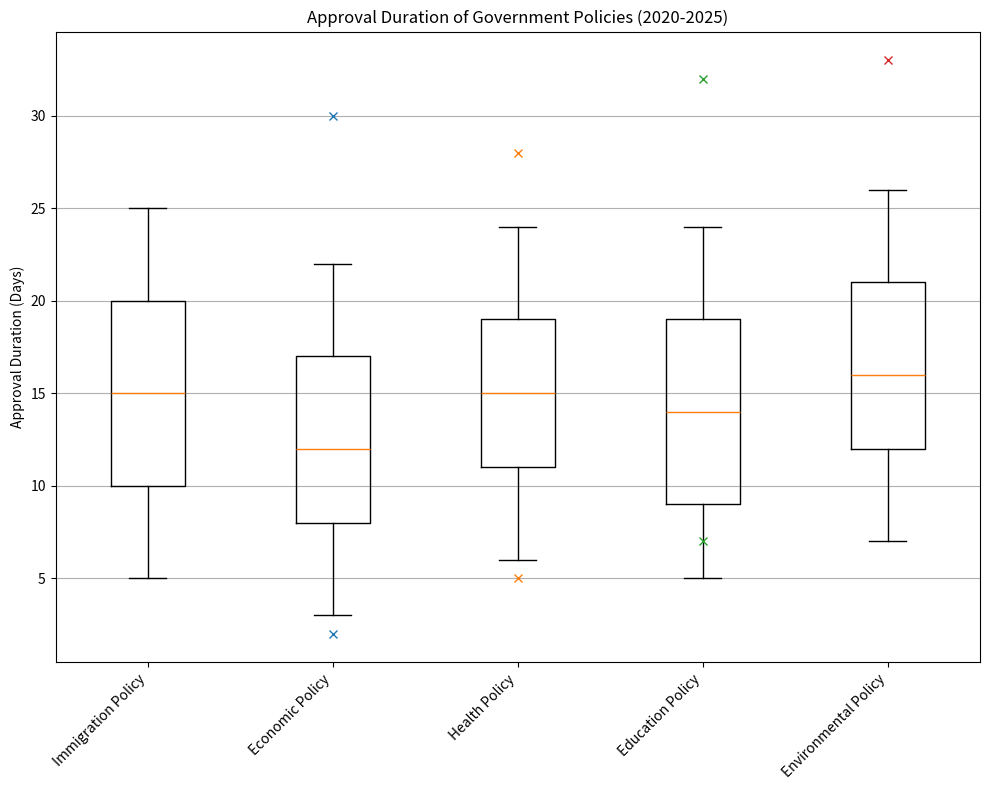

The matplotlib source for this figure: (Note: this script raises an exception after producing the figure.)
import matplotlib.pyplot as plt
import numpy as np

# Define the data
data = [["Immigration Policy", 5, 10, 15, 20, 25, []],
        ["Economic Policy", 3, 8, 12, 17, 22, [2, 30]],
        ["Health Policy", 6, 11, 15, 19, 24, [5, 28]],
        ["Education Policy", 5, 9, 14, 19, 24, [7, 32]],
        ["Environmental Policy", 7, 12, 16, 21, 26, [33]]]

# Separate the categories, values and the outliers
categories = [i[0] for i in data]
values = [i[1:6] for i in data]
outliers = [i[6] for i in data]

# Create the figure and the axes
fig, ax = plt.subplots(figsize=(10, 8))

# Create the box plot
bp = ax.boxplot(values, widths = 0.4, whis=1.5)

# Add outliers manually
for i, outlier in enumerate(outliers):
    if outlier: # Check if there are outliers
        ax.plot([i + 1] * len(outlier), outlier, "x")

# Add grid, title and labels
ax.set_title("Approval Duration of Government Policies (2020-2025)")
ax.set_ylabel("Approval Duration (Days)")
plt.xticks(np.arange(1, len(categories)+1), categories, rotation=45, ha='right')
ax.yaxis.grid(True)

# Save the figure
plt.tight_layout()
plt.savefig('/cpfs01/user/yehancheng/workspace/datasets/SimChartV2/demo/box/png/197_202312310058.png')

# Clear the current figure
plt.clf()
